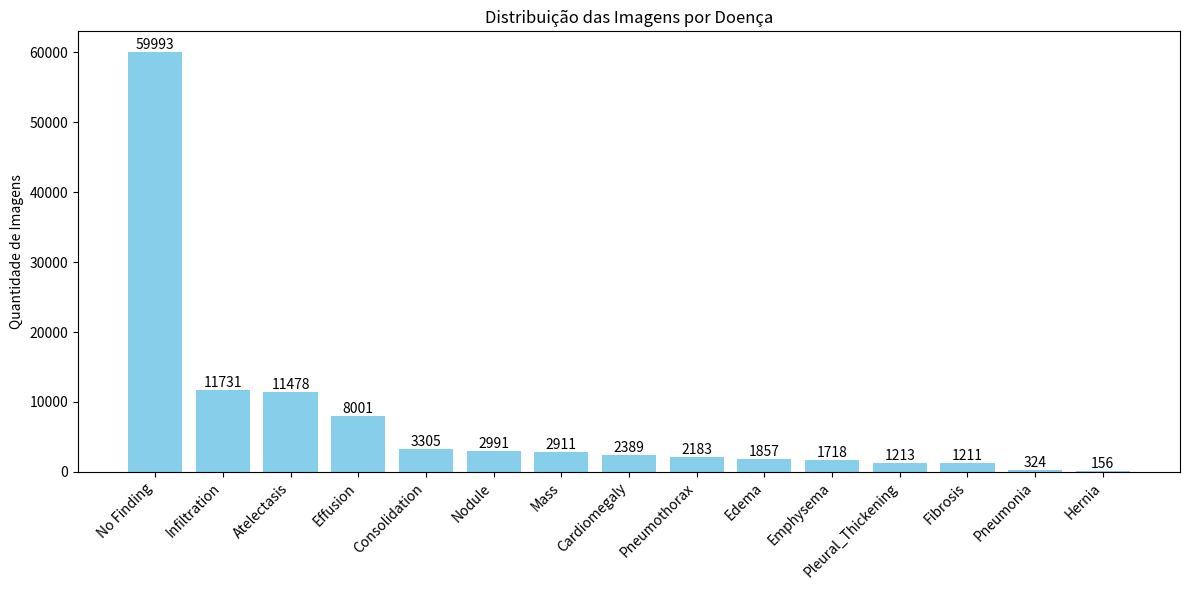

Generate this figure with matplotlib:
import matplotlib.pyplot as plt

# Seus dados
doencas = ["No Finding", "Infiltration", "Atelectasis", "Effusion", "Consolidation",
           "Nodule", "Mass", "Cardiomegaly", "Pneumothorax", "Edema",
           "Emphysema", "Pleural_Thickening", "Fibrosis", "Pneumonia", "Hernia"]

quantidades = [59993, 11731, 11478, 8001, 3305, 2991, 2911, 2389, 2183, 1857,
               1718, 1213, 1211, 324, 156]

plt.figure(figsize=(12, 6))
bars = plt.bar(doencas, quantidades, color='skyblue')

# Adicionar os valores acima das barras
for bar in bars:
    yval = bar.get_height()
    plt.text(bar.get_x() + bar.get_width()/2, yval, str(yval), ha='center', va='bottom', fontsize=10)

plt.xticks(rotation=45, ha="right")
plt.ylabel("Quantidade de Imagens")
plt.title("Distribuição das Imagens por Doença")

plt.tight_layout()
plt.savefig("distribuicao_doencas.png")  # Salva o gráfico
plt.show()
